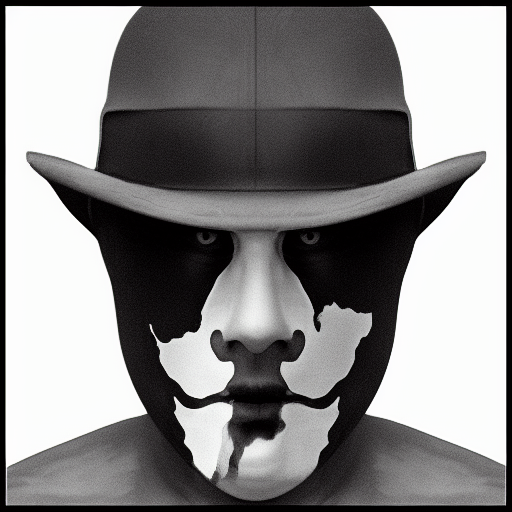
Generation parameters embedded in this image by AUTOMATIC1111 Stable Diffusion web UI or a fork of it (Forge, ...) (PNG 'parameters' text chunk):
rorschach human face black and white
Steps: 20, Sampler: Euler a, CFG scale: 7, Seed: 2601269623, Size: 512x512, Model hash: fe4efff1e1, Version: v1.3.2